Dataset: dataset (GitHub, norvy19/proyecto-aves). Classes: Dacnis Carinegro, Tangara Cabecibaya, Tangara Carafuego, Tangara Cenicienta, Tangara Coronigualda, Tangara Dorada, Tangara Goliplateada, Tangara Golondrina, Tangara Verdinegra.

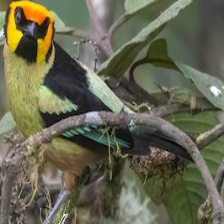
Label: Tangara Carafuego

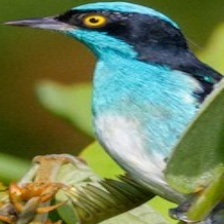
Label: Dacnis Carinegro

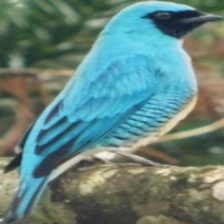
Label: Tangara Golondrina

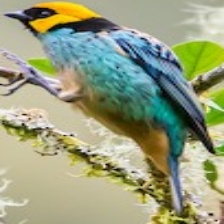
Label: Tangara Coronigualda

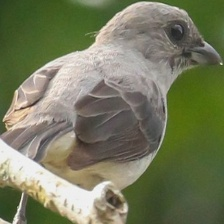
Label: Tangara Cenicienta

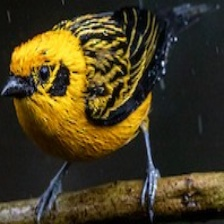
Label: Tangara Dorada
